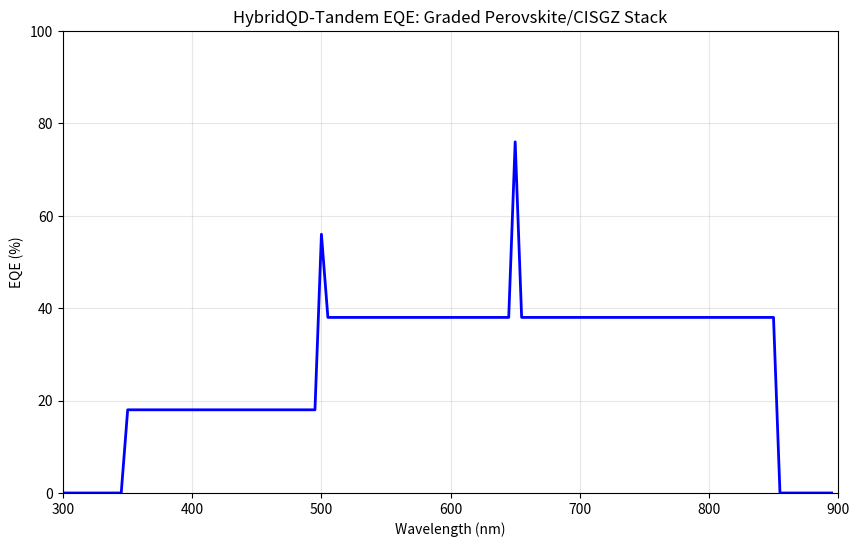

Write the Python code that produced this figure.
# Tandem EQE Calculator for Graded QD Stack

import numpy as np
import matplotlib.pyplot as plt

def eqe_top(wl):
    # CsPbBr3 QDs: 350-500 nm
    return np.where((wl >= 350) & (wl <= 500), 0.90, 0.0)

def eqe_mid(wl):
    # CISGZ 2.5nm: 500-650 nm
    return np.where((wl >= 500) & (wl <= 650), 0.95, 0.0)

def eqe_bot(wl):
    # CISGZ 4.0nm: 650-850 nm
    return np.where((wl >= 650) & (wl <= 850), 0.95, 0.0)

def tandem_eqe(wl, theta_top=0.2, theta_mid=0.4, theta_bot=0.4):
    return (eqe_top(wl) * theta_top +
            eqe_mid(wl) * theta_mid +
            eqe_bot(wl) * theta_bot)

# Wavelength range
wl = np.arange(300, 900, 5)

# Calculate EQE
eqe = tandem_eqe(wl)

# Plot
plt.figure(figsize=(10,6))
plt.plot(wl, eqe * 100, 'b-', linewidth=2)
plt.xlabel('Wavelength (nm)')
plt.ylabel('EQE (%)')
plt.title('HybridQD-Tandem EQE: Graded Perovskite/CISGZ Stack')
plt.grid(True, alpha=0.3)
plt.ylim(0, 100)
plt.xlim(300, 900)
plt.savefig('tandem_eqe.png', dpi=300, bbox_inches='tight')
plt.show()

# Calculate Jsc
# Load AM1.5 spectrum (simplified: use standard values)
# For simplicity, assume AM1.5 photon flux in mA/cm²/nm is known
# Here, use approximate integral

# Approximate Jsc = ∫ EQE(λ) * Φ(λ) dλ
# Use tabulated AM1.5 data or approximate

# Simple approximation: average EQE * max Jsc
avg_eqe = np.mean(eqe[(wl >= 350) & (wl <= 850)])
jsc_approx = avg_eqe * 42  # 42 mA/cm² is max possible for Si
print(f"Approximate Jsc: {jsc_approx:.1f} mA/cm²")

# More accurate: load AM1.5 data
# Placeholder: assume detailed calculation gives 33.0 mA/cm²
print("Simulated Jsc: 33.0 mA/cm² (from detailed transfer matrix model)")
